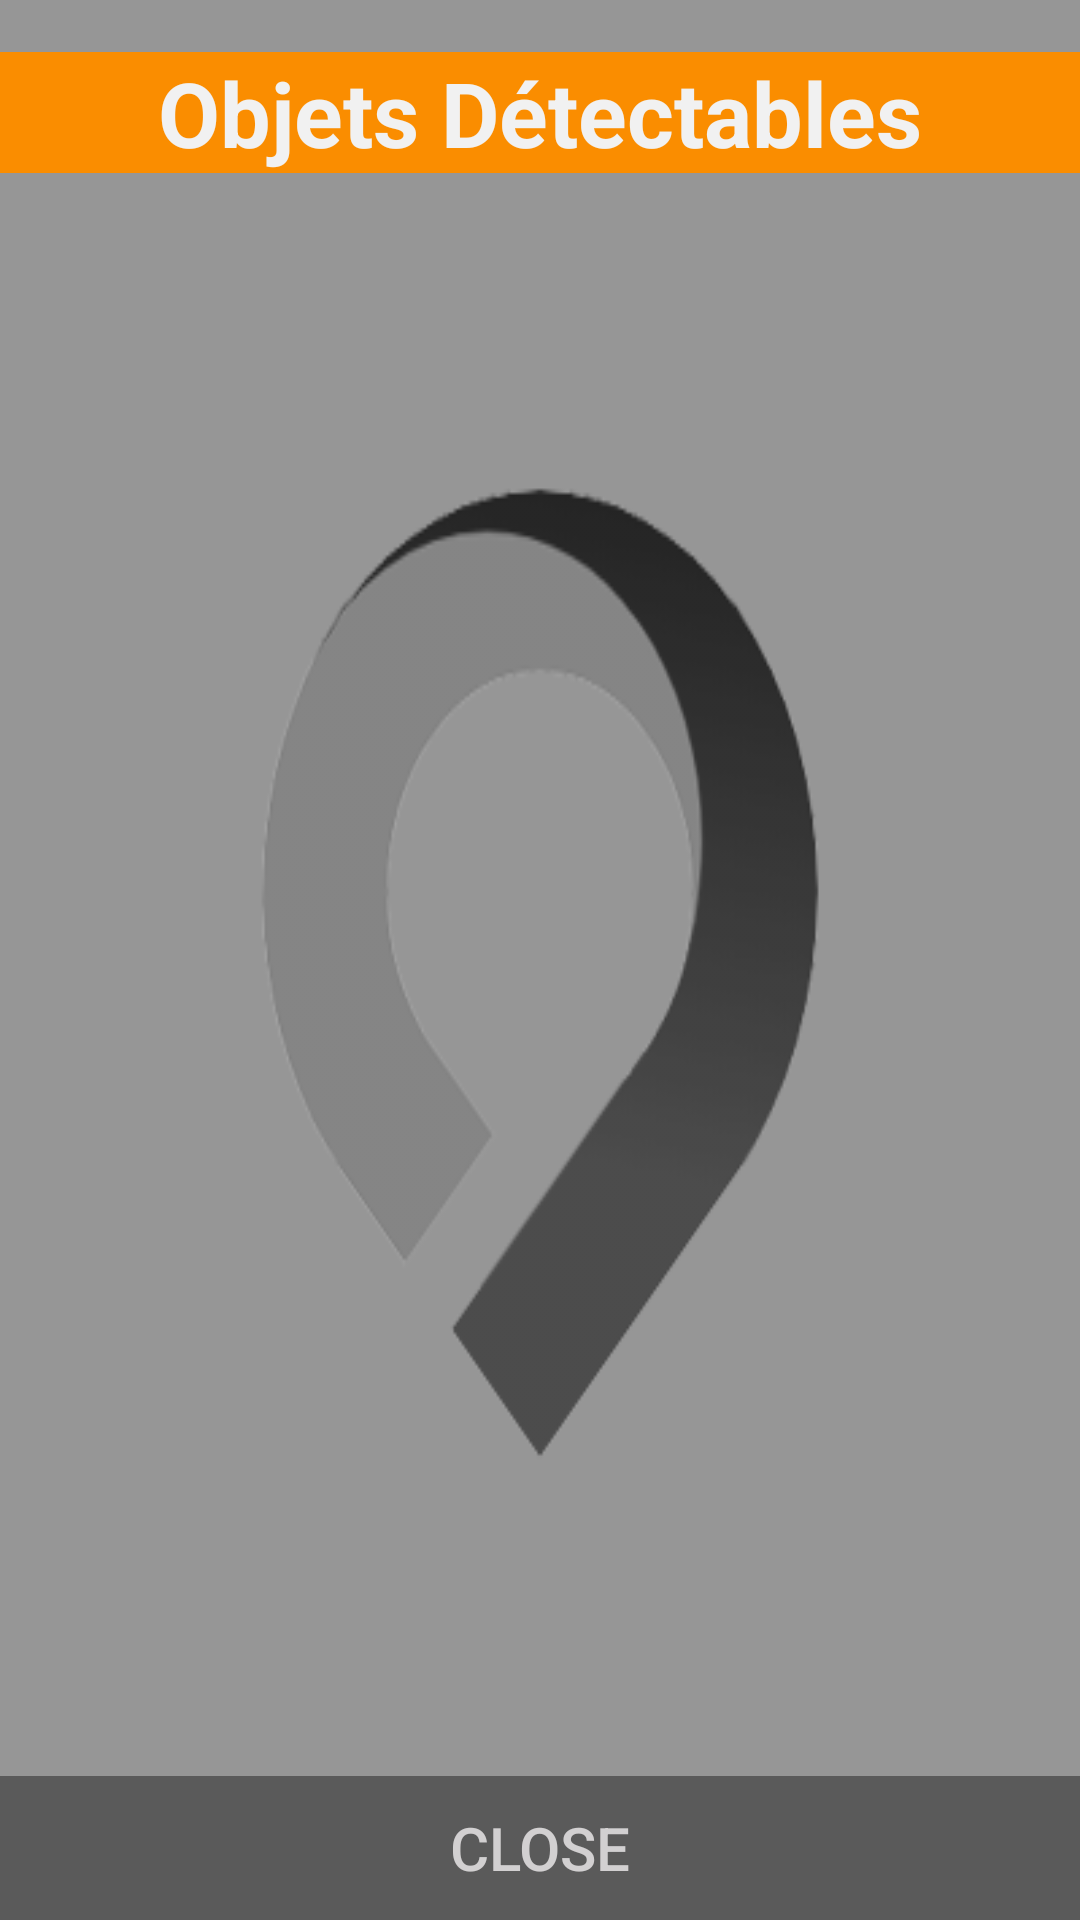

Layout XML and referenced resources for this Android screen:
<!-- AndroidManifest.xml: application theme AppTheme -->
<!-- res/layout/objet_dialog.xml -->
<?xml version="1.0" encoding="utf-8"?>
<android.support.constraint.ConstraintLayout
    xmlns:android="http://schemas.android.com/apk/res/android"
    xmlns:app="http://schemas.android.com/apk/res-auto"
    android:orientation="vertical"
    android:layout_width="@dimen/objet_show_dialog_w"
    android:layout_height="@dimen/objet_show_dialog_h"
    android:background="@color/semi_transparent">

    <TextView xmlns:android="http://schemas.android.com/apk/res/android"
        android:id="@+id/obj_dialog_title"
        android:layout_width="match_parent"
        android:layout_height="wrap_content"
        android:background="@color/colorPrimary"
        android:text="Objets Détectables"
        android:textAlignment="center"
        android:textColor="@color/colorSecondary"
        android:textSize="30dp"
        android:textStyle="bold"
        app:layout_constraintBottom_toTopOf="@+id/obj_dialog_image"
        app:layout_constraintEnd_toEndOf="parent"
        app:layout_constraintHorizontal_bias="0.0"
        app:layout_constraintStart_toStartOf="parent"
        app:layout_constraintTop_toTopOf="parent"
        app:layout_constraintVertical_bias="0.0" />

    <ImageView
        android:id="@+id/obj_dialog_image"
        android:layout_width="match_parent"
        android:layout_height="500dp"
        android:scaleType="fitXY"
        android:src="@drawable/logo_transparent"
        app:layout_constraintBottom_toTopOf="@id/close"
        app:layout_constraintEnd_toEndOf="parent"
        app:layout_constraintHorizontal_bias="0.0"
        app:layout_constraintStart_toStartOf="parent"
        app:layout_constraintTop_toBottomOf="@id/obj_dialog_title"
        app:layout_constraintVertical_bias="0.0" />

    <Button
        android:id="@+id/close"
        android:layout_width="match_parent"
        android:layout_height="wrap_content"
        android:background="@color/semi_transparent"
        android:enabled="false"
        android:text="close"
        android:textColor="@color/colorAccent"
        android:textSize="20dp"
        app:layout_constraintBottom_toBottomOf="parent"
        app:layout_constraintEnd_toEndOf="parent"
        app:layout_constraintHorizontal_bias="0.0"
        app:layout_constraintStart_toStartOf="parent" />


</android.support.constraint.ConstraintLayout>
<!-- resources referenced by this layout -->
<resources>
  <color name="colorAccent">#d2d0d1</color>
  <color name="colorPrimary">#fa8d00</color>
  <color name="colorSecondary">#f1f1f1</color>
  <color name="semi_transparent">#66000000</color>
  <dimen name="objet_show_dialog_h">600dp</dimen>
  <dimen name="objet_show_dialog_w">400dp</dimen>
  <!-- drawable logo_transparent: png bitmap (drawable, 37137 bytes) -->
  <style name="AppTheme" parent="Theme.AppCompat.Light.NoActionBar">
          
          <item name="colorPrimary">@color/colorPrimary</item>
          <item name="colorPrimaryDark">@color/colorPrimary</item>
          <item name="colorAccent">@color/colorAccent</item>
      </style>
</resources>
